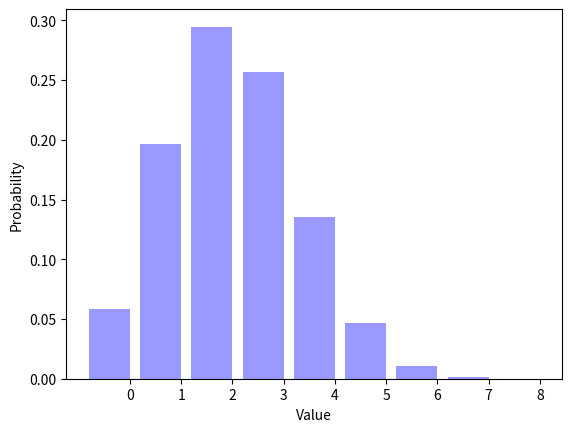

Reproduce this figure in Python.
__author__ = "Samuel Todd Flanagan"
__NetID__ = "toddflanagan95"
__GitHubID__ = "toddflan"
__SelfGrade__ = ""
__Challenge__ = "1"
__Answer1__ = ""
__Answer2__ = ""

"""
Random Signals and Systems
Course: ECEN 303-502
Maximum Grade: 5pt
"""

import random
import math
import matplotlib.pyplot as plt


ParameterP = 0.3
NumberFlips = 8
NumberTrials = 100000
Trials = []


def biasedcoinflip(p=0.5):
    RandNum = random.random()       # added

    if (RandNum < p):               # added
        return 1
    else:                           # added
        return 0

    # EDIT
    # Create method for biased coin flip
    # Return 1 for heads, with probability p
    # and 0 for tails


for TrialIndex1 in range(0, NumberTrials):
    Trials.append(biasedcoinflip(ParameterP))

TrialAverage = sum(Trials) / (1.0 * len(Trials))
print('The average number of ones is {0:.4f}.'.format(TrialAverage))

SumTrials = []

for TrialIndex2 in range(0, NumberTrials):
    SumNumFlips = 0
    for Flip in range(0, NumberFlips):
        SumNumFlips = SumNumFlips + biasedcoinflip(ParameterP)
    SumTrials.append(SumNumFlips)
    # EDIT
    # Add NumberFlips coin flips for each SumTrials outcome
    #

Distribution = []
for OutcomeIndex1 in range(0, NumberFlips + 1):
    Distribution.append(SumTrials.count(OutcomeIndex1) / (1.0 * NumberTrials))

print(repr(Distribution))

# EDIT
# Print the sum of the elements in Distribution
SumDist = 0                             # added

for DistElements in Distribution:       # added
    SumDist = SumDist + DistElements    # added

print("SumDist: ".format(SumDist))      # added

OutcomeIndex2 = range(0, NumberFlips + 1)
num_bins = len(OutcomeIndex2)
bar_width = 0.8
XticksIndex = [(outcome + (0.5 * bar_width)) for outcome in OutcomeIndex2]
opacity = 0.4

plt.bar(OutcomeIndex2, Distribution, bar_width, alpha=opacity, color='b')
plt.xlabel("Value")
plt.ylabel("Probability")
plt.xticks(XticksIndex, OutcomeIndex2)
plt.show()

"""
Describe what happens to the figure as you vary ParameterP from zero to one.

What is the sum of the elements in Distribtion?
Place your answer in the __Answer1__ variable at the top of this file.

What is the most likely outcome for ParameterP = 0.7 and NumberFlips = 8?
Place your answer in the __Answer2__ variable at the top of this file.


"""
